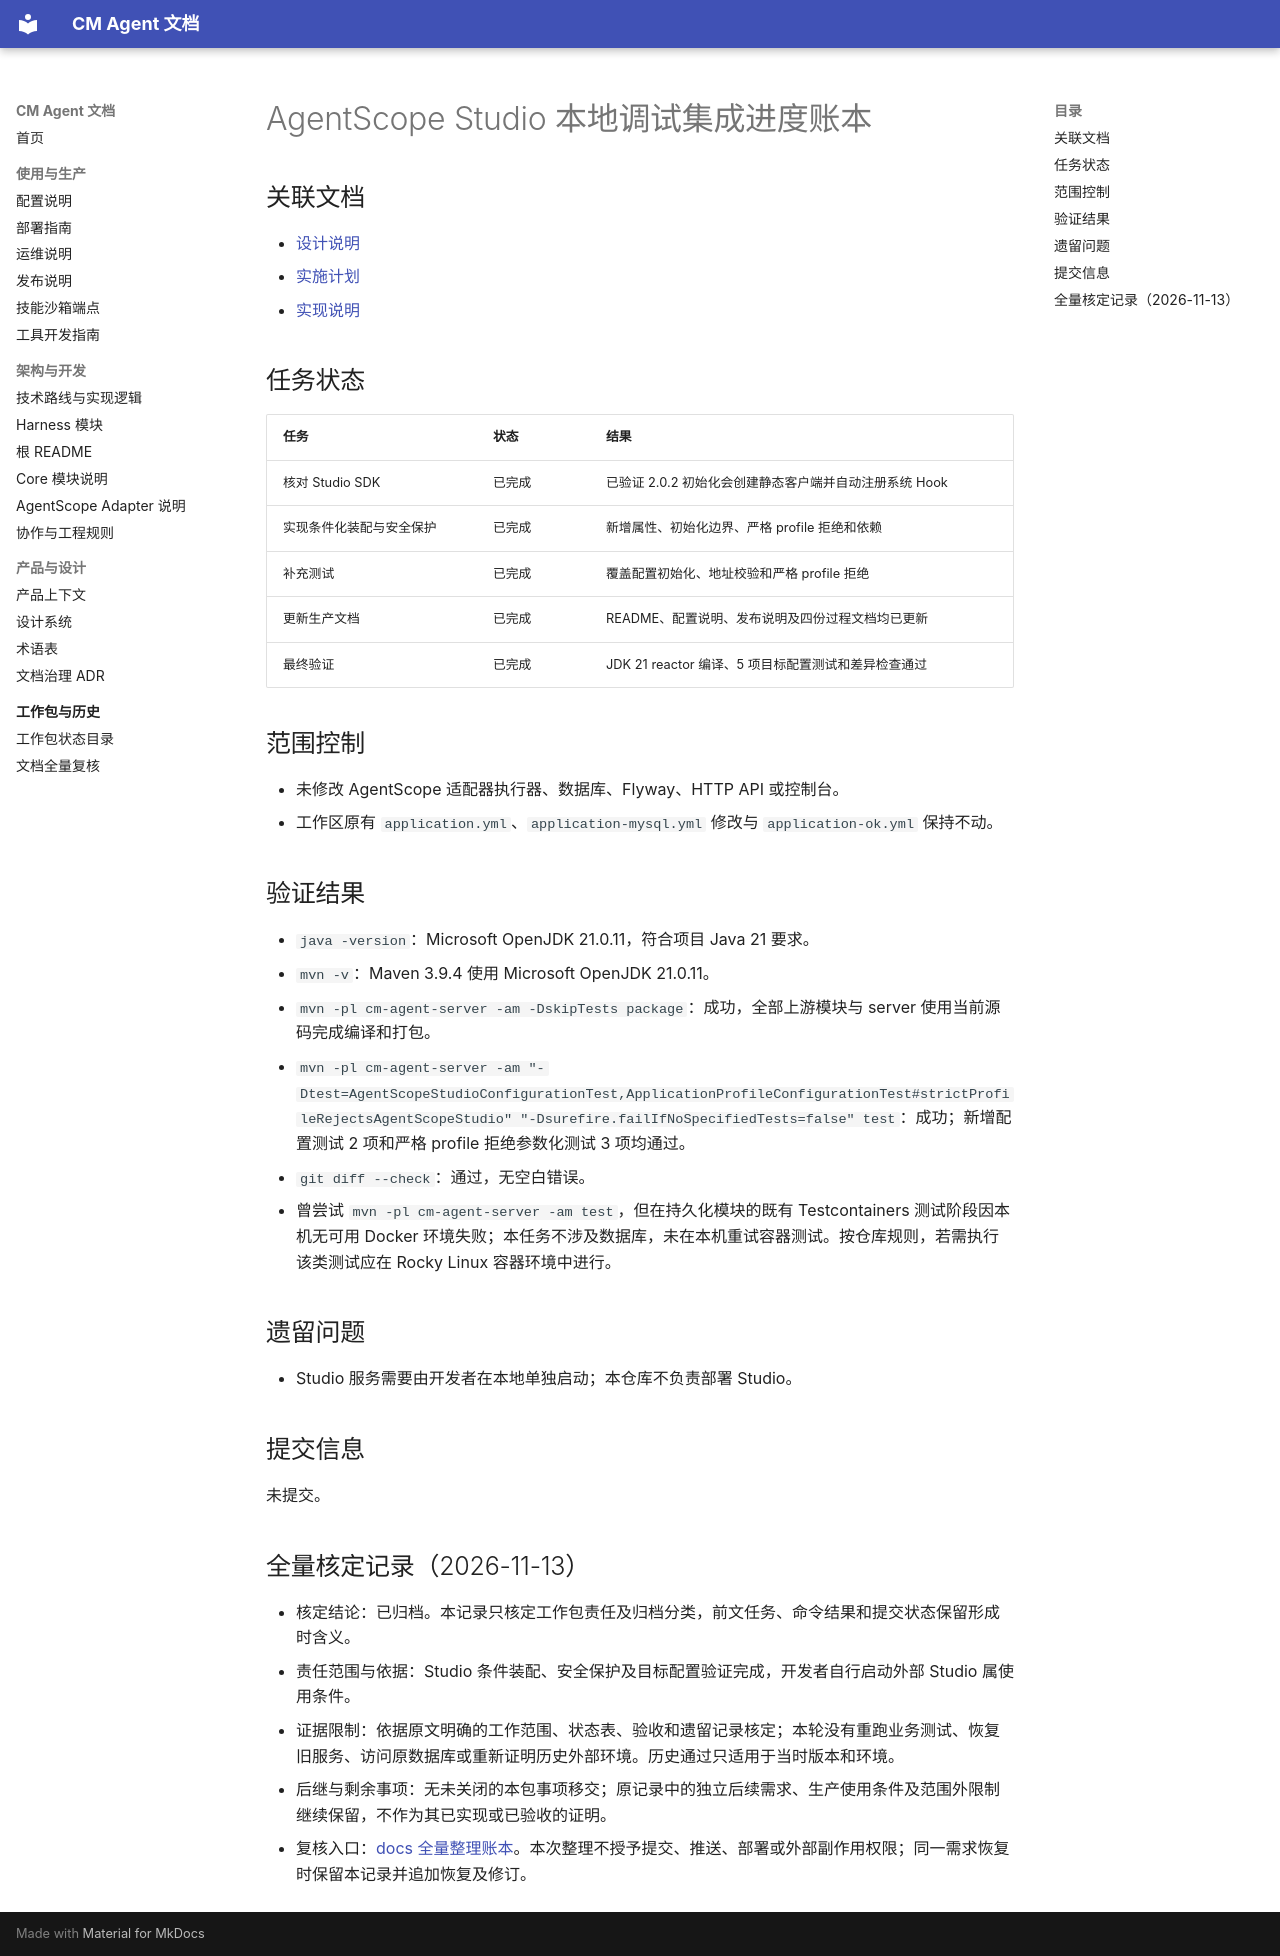

repository: cmming/cm-agent · page: superpowers/progress/2026-08-28-agentscope-studio-integration-ledger/index.html · generator: mkdocs

# AgentScope Studio 本地调试集成进度账本

## 关联文档

- [设计说明](../specs/2026-08-28-agentscope-studio-integration-design.md)
- [实施计划](../plans/2026-08-28-agentscope-studio-integration.md)
- [实现说明](../implementation/2026-08-28-agentscope-studio-integration-implementation-design.md)

## 任务状态

| 任务 | 状态 | 结果 |
| --- | --- | --- |
| 核对 Studio SDK | 已完成 | 已验证 2.0.2 初始化会创建静态客户端并自动注册系统 Hook |
| 实现条件化装配与安全保护 | 已完成 | 新增属性、初始化边界、严格 profile 拒绝和依赖 |
| 补充测试 | 已完成 | 覆盖配置初始化、地址校验和严格 profile 拒绝 |
| 更新生产文档 | 已完成 | README、配置说明、发布说明及四份过程文档均已更新 |
| 最终验证 | 已完成 | JDK 21 reactor 编译、5 项目标配置测试和差异检查通过 |

## 范围控制

- 未修改 AgentScope 适配器执行器、数据库、Flyway、HTTP API 或控制台。
- 工作区原有 `application.yml`、`application-mysql.yml` 修改与 `application-ok.yml` 保持不动。

## 验证结果

- `java -version`：Microsoft OpenJDK 21.0.11，符合项目 Java 21 要求。
- `mvn -v`：Maven 3.9.4 使用 Microsoft OpenJDK 21.0.11。
- `mvn -pl cm-agent-server -am -DskipTests package`：成功，全部上游模块与 server 使用当前源码完成编译和打包。
- `mvn -pl cm-agent-server -am "-Dtest=AgentScopeStudioConfigurationTest,ApplicationProfileConfigurationTest#strictProfileRejectsAgentScopeStudio" "-Dsurefire.failIfNoSpecifiedTests=false" test`：成功；新增配置测试 2 项和严格 profile 拒绝参数化测试 3 项均通过。
- `git diff --check`：通过，无空白错误。
- 曾尝试 `mvn -pl cm-agent-server -am test`，但在持久化模块的既有 Testcontainers 测试阶段因本机无可用 Docker 环境失败；本任务不涉及数据库，未在本机重试容器测试。按仓库规则，若需执行该类测试应在 Rocky Linux 容器环境中进行。

## 遗留问题

- Studio 服务需要由开发者在本地单独启动；本仓库不负责部署 Studio。

## 提交信息

未提交。

## 全量核定记录（2026-11-13）

- 核定结论：已归档。本记录只核定工作包责任及归档分类，前文任务、命令结果和提交状态保留形成时含义。
- 责任范围与依据：Studio 条件装配、安全保护及目标配置验证完成，开发者自行启动外部 Studio 属使用条件。
- 证据限制：依据原文明确的工作范围、状态表、验收和遗留记录核定；本轮没有重跑业务测试、恢复旧服务、访问原数据库或重新证明历史外部环境。历史通过只适用于当时版本和环境。
- 后继与剩余事项：无未关闭的本包事项移交；原记录中的独立后续需求、生产使用条件及范围外限制继续保留，不作为其已实现或已验收的证明。
- 复核入口：[docs 全量整理账本](2026-11-13-docs-full-review-ledger.md#逐组核定快照)。本次整理不授予提交、推送、部署或外部副作用权限；同一需求恢复时保留本记录并追加恢复及修订。
